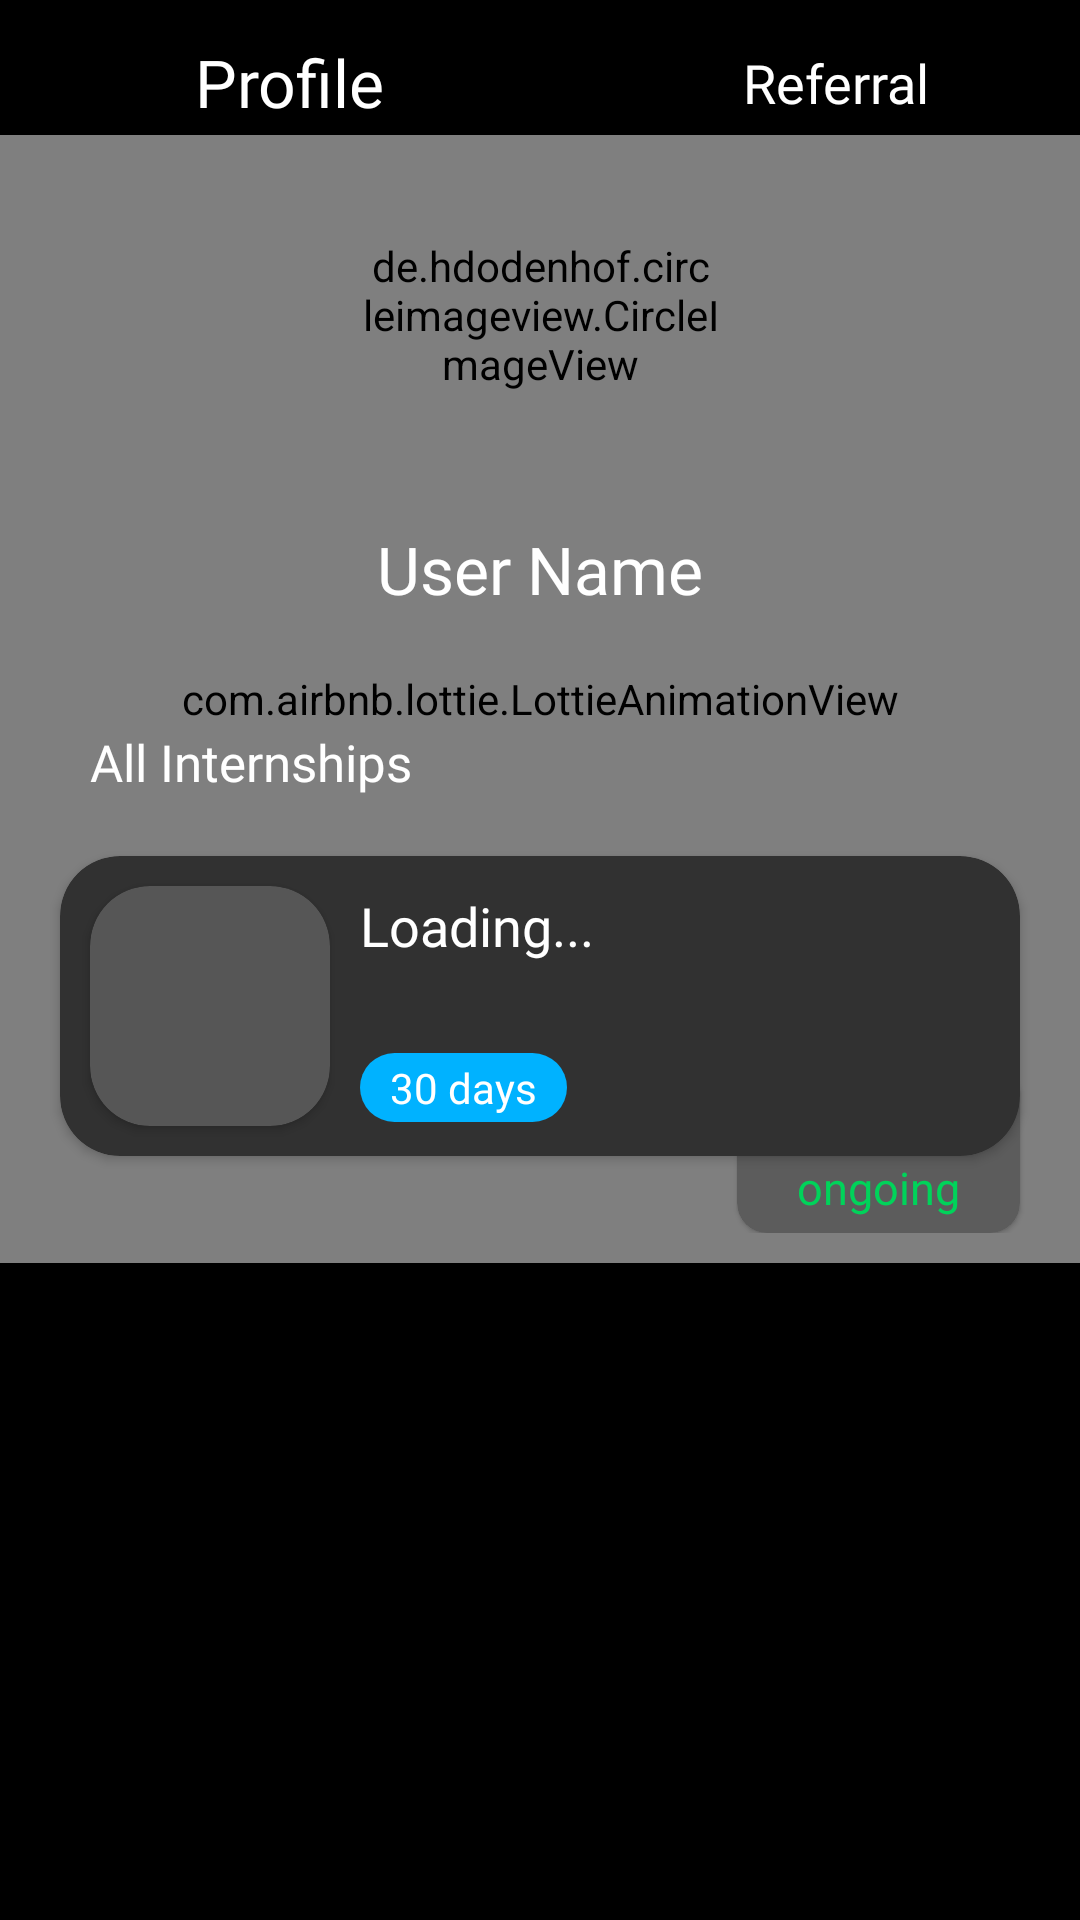

Produce the Android XML layout that renders to this screen, including the resource entries it uses.
<!-- AndroidManifest.xml: application theme Theme.SourceCatalyst -->
<!-- res/layout/activity_profile.xml -->
<?xml version="1.0" encoding="utf-8"?>
<LinearLayout xmlns:android="http://schemas.android.com/apk/res/android"
    xmlns:app="http://schemas.android.com/apk/res-auto"
    xmlns:tools="http://schemas.android.com/tools"
    android:layout_width="match_parent"
    android:orientation="vertical"
    android:background="@color/black"
    android:layout_height="match_parent"
    tools:context=".ProfileActivity">

    <LinearLayout
        android:layout_width="match_parent"
        android:orientation="horizontal"
        android:layout_marginTop="10dp"
        android:layout_height="wrap_content">
        <ImageView
            android:id="@+id/iv_back_profile"
            android:layout_width="35dp"
            android:layout_height="35dp"
            android:layout_marginStart="20dp"
            android:src="@drawable/ic_back"
            app:tint="@color/white" />
        <TextView
            android:layout_width="wrap_content"
            android:textSize="22sp"
            android:layout_gravity="center"
            android:text="Profile"
            android:textColor="@color/white"
            android:fontFamily="@font/main"
            android:layout_marginStart="10dp"
            android:layout_height="wrap_content"/>
        <Space
            android:layout_width="wrap_content"
            android:layout_height="wrap_content"
            android:layout_weight="1"/>
        <TextView
            android:layout_width="wrap_content"
            android:textSize="18sp"
            android:layout_gravity="center"
            android:text="Referral"
            android:textColor="@color/white"
            android:fontFamily="@font/main"
            android:layout_marginEnd="10dp"
            android:layout_height="wrap_content"/>
        <ImageView
            android:layout_width="30dp"
            android:layout_height="30dp"
            android:src="@drawable/ic_refferal"
            app:tint="@color/white"
            android:layout_gravity="center"
            android:layout_marginEnd="10dp"/>

    </LinearLayout>
      <FrameLayout
        android:layout_width="match_parent"
        android:layout_height="wrap_content">
    <com.airbnb.lottie.LottieAnimationView
        android:layout_width="match_parent"
        android:scaleType="centerCrop"
        app:lottie_loop="true"
        android:layout_height="match_parent"
        app:lottie_rawRes="@raw/ic_back"
        app:lottie_autoPlay="true"/>
    <androidx.core.widget.NestedScrollView
        android:layout_width="match_parent"
        android:layout_height="wrap_content">
    <LinearLayout
        android:layout_width="match_parent"
        android:layout_height="wrap_content"
        android:orientation="vertical">

    <de.hdodenhof.circleimageview.CircleImageView
        android:id="@+id/iv_profile_activity"
        android:layout_width="120dp"
        android:layout_gravity="center"
        android:transitionName="iv_profile_trans"
        android:layout_height="120dp"
        android:src="@color/white"/>

    <TextView
        android:id="@+id/tv_username_profile"
        android:layout_width="wrap_content"
        android:layout_height="wrap_content"
        android:layout_gravity="center"
        android:textColor="@color/white"
        android:text="User Name"
        android:textSize="22sp"
        android:fontFamily="@font/main"
        android:layout_marginTop="10dp"/>
    <TextView
        android:id="@+id/tv_date_first"
        android:layout_width="wrap_content"
        android:layout_height="wrap_content"
        android:layout_gravity="center"
        android:textColor="#A6A6A6"
        android:text=""
        android:textSize="12sp"
        android:fontFamily="@font/main"
        android:layout_marginTop="2dp"/>
    <TextView
        android:layout_marginBottom="10dp"
        android:layout_width="wrap_content"
        android:layout_height="wrap_content"
        android:textSize="17sp"
        android:text="All Internships"
        android:textColor="@color/white"
        android:fontFamily="@font/main"
        android:layout_marginStart="30dp"
        android:layout_marginTop="20dp"/>
        <LinearLayout
            android:id="@+id/cv_ongoing"
            android:layout_width="match_parent"
            android:layout_height="wrap_content"
            android:orientation="vertical">
        <androidx.cardview.widget.CardView
            android:layout_marginStart="20dp"
            android:layout_marginEnd="20dp"
            android:layout_marginTop="10dp"
            android:layout_width="match_parent"
            app:cardCornerRadius="20dp"
            app:cardBackgroundColor="#313131"
            android:layout_height="wrap_content">
            <LinearLayout
                android:orientation="horizontal"
                android:layout_width="match_parent"
                android:layout_height="wrap_content">
                <androidx.cardview.widget.CardView
                    android:layout_width="80sp"
                    app:cardBackgroundColor="#565656"
                    android:layout_height="80sp"
                    android:layout_margin="10sp"
                    app:cardCornerRadius="20dp">
                    <ImageView
                        android:id="@+id/re_course_img_profile"
                        android:layout_gravity="center"
                        android:layout_width="100sp"
                        android:layout_height="60sp"/>
                </androidx.cardview.widget.CardView>
                <LinearLayout
                    android:layout_gravity="center"
                    android:layout_width="wrap_content"
                    android:layout_height="wrap_content"
                    android:orientation="vertical">
                    <TextView
                        android:id="@+id/re_tv_title_profile"
                        android:layout_width="wrap_content"
                        android:layout_height="wrap_content"
                        android:text="Loading..."
                        android:textSize="18sp"
                        android:textColor="@color/white"
                        android:fontFamily="@font/main"/>
                    <TextView
                        android:id="@+id/re_tv_level_profile"
                        android:layout_width="wrap_content"
                        android:layout_height="wrap_content"
                        android:text=""
                        android:textSize="15sp"
                        android:textColor="@color/text_grey"
                        android:fontFamily="@font/main"/>
                    <TextView
                        android:id="@+id/re_tv_link_profile"
                        android:layout_width="wrap_content"
                        android:layout_height="wrap_content"
                        android:text="30 days"
                        android:textSize="14sp"
                        android:layout_marginTop="10dp"
                        android:paddingStart="10dp"
                        android:paddingEnd="10dp"
                        android:paddingTop="2dp"
                        android:paddingBottom="2dp"
                        android:background="@drawable/btn_bg_round_blue"
                        android:textColor="@color/white"
                        android:fontFamily="@font/main"/>
                </LinearLayout>
            </LinearLayout>
        </androidx.cardview.widget.CardView>
        <androidx.cardview.widget.CardView
            android:layout_marginEnd="20dp"
            app:cardBackgroundColor="#5C5C5C"
            app:cardCornerRadius="10dp"
            android:layout_gravity="end"
            android:layout_marginTop="-30dp"
            android:translationZ="-1dp"
            android:layout_width="wrap_content"
            android:layout_height="wrap_content">
            <TextView
                android:fontFamily="@font/main"
                android:textColor="#00D35A"
                android:paddingTop="30dp"
                android:paddingBottom="5dp"
                android:paddingStart="20dp"
                android:paddingEnd="20dp"
                android:textSize="15sp"
                android:layout_width="wrap_content"
                android:layout_height="wrap_content"
                android:text="ongoing"/>
        </androidx.cardview.widget.CardView>
        </LinearLayout>
 <androidx.recyclerview.widget.RecyclerView
     android:id="@+id/layout_profile_recycler"
     android:layout_marginStart="20dp"
     android:layout_marginEnd="20dp"
     android:layout_marginTop="10dp"
     android:layout_width="match_parent"
     android:layout_height="wrap_content"/>
    </LinearLayout>
    </androidx.core.widget.NestedScrollView>
          <androidx.appcompat.widget.AppCompatButton
              android:visibility="gone"
              android:id="@+id/btn_new_internship"
              android:background="@drawable/btn_bg_round_green"
              android:layout_gravity="bottom|center"
              android:layout_width="wrap_content"
              android:layout_height="wrap_content"
              android:fontFamily="@font/main"
              android:textAllCaps="false"
              android:textColor="@color/white"
              android:paddingStart="20sp"
              android:paddingEnd="20sp"
              android:paddingTop="10sp"
              android:paddingBottom="10sp"
              android:layout_marginBottom="10dp"
              android:textSize="15sp"
              android:text="New Internship"/>
    </FrameLayout>
</LinearLayout>
<!-- resources referenced by this layout -->
<resources>
  <color name="black">#FF000000</color>
  <color name="text_grey">#A0A0A0</color>
  <color name="white">#FFFFFFFF</color>
  <!-- drawable btn_bg_round_blue (drawable-v24) -->
  <?xml version="1.0" encoding="utf-8"?>
  <selector xmlns:android="http://schemas.android.com/apk/res/android">
      <item android:state_pressed="false">
          <shape xmlns:android="http://schemas.android.com/apk/res/android"
              android:shape="rectangle">
              <solid android:color="#00B2FF" />
              <corners android:bottomRightRadius="30dp"
                  android:bottomLeftRadius="30dp"
                  android:topRightRadius="30dp"
                  android:topLeftRadius="30dp"/>
          </shape>
      </item>
      <item android:state_pressed="true">
          <shape xmlns:android="http://schemas.android.com/apk/res/android"
              android:shape="rectangle">
              <solid android:color="#0088C3" />
              <corners android:bottomRightRadius="30dp"
                  android:bottomLeftRadius="30dp"
                  android:topRightRadius="30dp"
                  android:topLeftRadius="30dp"/>
          </shape>
      </item>
  </selector>
  <!-- drawable btn_bg_round_green (drawable) -->
  <?xml version="1.0" encoding="utf-8"?>
  <selector xmlns:android="http://schemas.android.com/apk/res/android">
      <item android:state_pressed="false">
          <shape xmlns:android="http://schemas.android.com/apk/res/android"
              android:shape="rectangle">
              <solid android:color="#1E9350" />
              <corners android:bottomRightRadius="30dp"
                  android:bottomLeftRadius="30dp"
                  android:topRightRadius="30dp"
                  android:topLeftRadius="30dp"/>
          </shape>
      </item>
      <item android:state_pressed="true">
          <shape xmlns:android="http://schemas.android.com/apk/res/android"
              android:shape="rectangle">
              <solid android:color="#1CAC59" />
              <corners android:bottomRightRadius="30dp"
                  android:bottomLeftRadius="30dp"
                  android:topRightRadius="30dp"
                  android:topLeftRadius="30dp"/>
          </shape>
      </item>
  </selector>
  <style name="Theme.SourceCatalyst" parent="Theme.MaterialComponents.DayNight.NoActionBar">
          
          <item name="colorPrimary">@color/purple_500</item>
          <item name="colorPrimaryVariant">@color/purple_700</item>
          <item name="colorOnPrimary">@color/white</item>
          
          <item name="colorSecondary">@color/teal_200</item>
          <item name="colorSecondaryVariant">@color/teal_700</item>
          <item name="colorOnSecondary">@color/black</item>
          
          <item name="android:statusBarColor" tools:targetApi="l">@color/black</item>
          
          <item name="android:windowActivityTransitions">true</item>
      </style>
  <color name="purple_500">#FF6200EE</color>
  <color name="purple_700">#FF3700B3</color>
  <color name="teal_200">#FF03DAC5</color>
  <color name="teal_700">#FF018786</color>
</resources>
